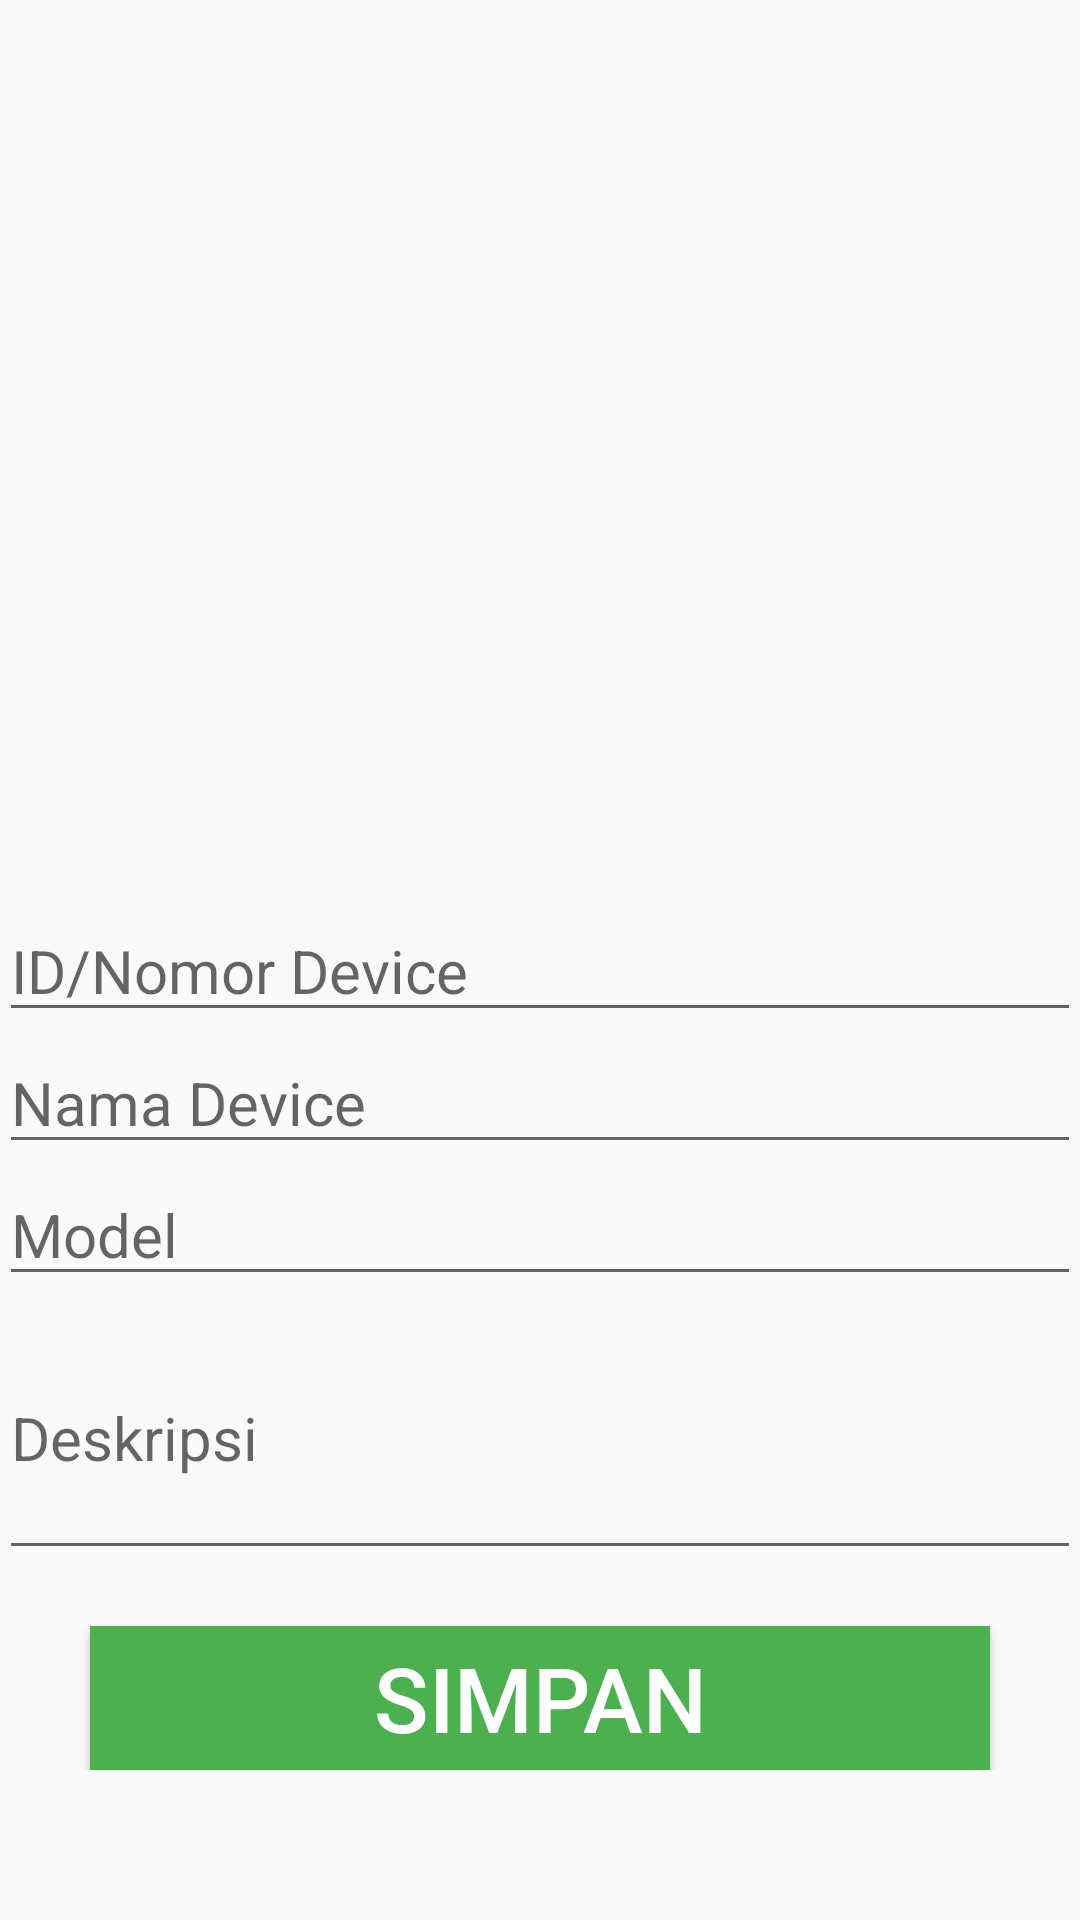

This screen was rendered from an Android layout file. Write that file and the resources it references.
<!-- AndroidManifest.xml: application theme AppTheme -->
<!-- res/layout/activity_form_device.xml -->
<RelativeLayout xmlns:android="http://schemas.android.com/apk/res/android"
    xmlns:tools="http://schemas.android.com/tools"
    android:layout_width="match_parent"
    android:layout_height="match_parent"
    android:paddingBottom="50sp"
    android:paddingLeft="@dimen/activity_horizontal_margin"
    android:paddingRight="@dimen/activity_horizontal_margin"
    android:paddingTop="@dimen/activity_vertical_margin"
    tools:context="com.tokopedia.devicetracker.ui.mainadmin.activity.FormDeviceActivity">

    <ImageView
        android:id="@+id/iv_preview"
        android:layout_width="300sp"
        android:layout_height="300sp"
        android:layout_centerHorizontal="true"
        android:scaleType="centerCrop" />

    <EditText
        android:id="@+id/et_device_id"
        android:layout_width="match_parent"
        android:layout_height="wrap_content"
        android:layout_below="@+id/iv_preview"
        android:hint="ID/Nomor Device"
        android:textSize="20sp" />

    <EditText
        android:id="@+id/et_device_name"
        android:layout_width="match_parent"
        android:layout_height="wrap_content"
        android:layout_below="@+id/et_device_id"
        android:hint="Nama Device"
        android:textSize="20sp" />

    <EditText
        android:id="@+id/et_device_model"
        android:layout_width="match_parent"
        android:layout_height="wrap_content"
        android:layout_below="@+id/et_device_name"
        android:hint="Model"
        android:textSize="20sp" />

    <EditText
        android:id="@+id/et_device_desc"
        android:layout_width="match_parent"
        android:layout_height="wrap_content"
        android:layout_below="@+id/et_device_model"
        android:hint="Deskripsi"
        android:lines="3"
        android:textSize="20sp" />

    <Button
        android:id="@+id/btn_save"
        android:layout_width="300sp"
        android:layout_height="wrap_content"
        android:layout_alignParentBottom="true"
        android:layout_centerHorizontal="true"
        android:background="@color/primary"
        android:text="SIMPAN"
        android:textColor="@color/white"
        android:textSize="30sp" />


</RelativeLayout>
<!-- resources referenced by this layout -->
<resources>
  <color name="primary">#4CAF50</color>
  <color name="white">#ffffff</color>
  <style name="AppTheme" parent="Theme.AppCompat.Light.DarkActionBar">
          
          <item name="colorPrimary">@color/primary</item>
          <item name="colorPrimaryDark">@color/primary_dark</item>
          <item name="colorAccent">@color/accent</item>
          <item name="android:divider">@color/divider</item>
          <item name="android:textColor">@color/primary_text</item>
          <item name="android:icon">@color/icons</item>
  
      </style>
  <color name="primary_dark">#388E3C</color>
  <color name="accent">#8BC34A</color>
  <color name="divider">#B6B6B6</color>
  <color name="primary_text">#212121</color>
  <color name="icons">#FFFFFF</color>
</resources>
